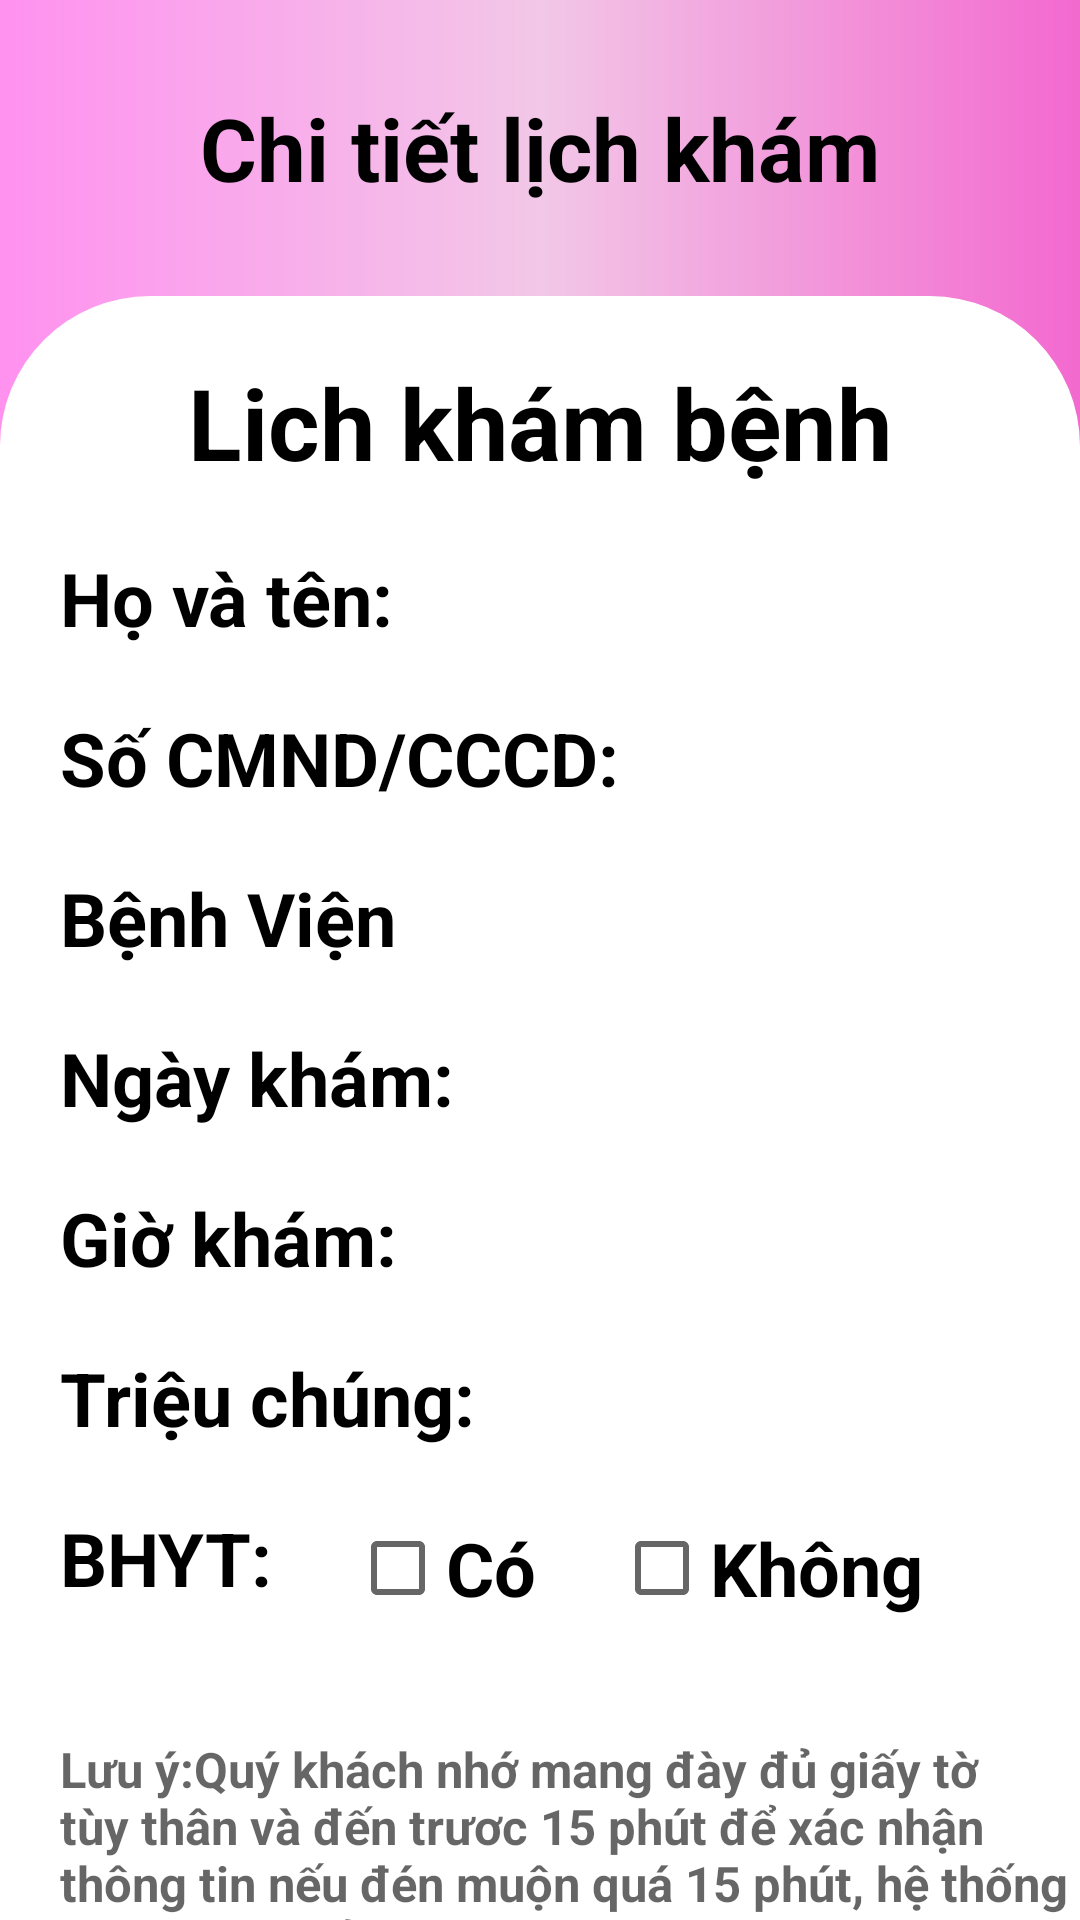

Layout XML and referenced resources for this Android screen:
<!-- AndroidManifest.xml: application theme Theme.SOSKDIENTU -->
<!-- res/layout/activity_chitiet2.xml -->
<?xml version="1.0" encoding="utf-8"?>
<LinearLayout xmlns:android="http://schemas.android.com/apk/res/android"
    xmlns:app="http://schemas.android.com/apk/res-auto"
    xmlns:tools="http://schemas.android.com/tools"
    android:layout_width="match_parent"
    android:layout_height="match_parent"
    android:orientation="vertical"
    android:background="@drawable/background_layout"
    tools:context=".activity.DatLichKham.Chitiet2Activity">

    <TextView
        android:layout_marginTop="30dp"
        android:gravity="center"
        android:layout_width="match_parent"
        android:layout_height="wrap_content"
        android:text="Chi tiết lịch khám"
        android:textColor="@color/black"
        android:textStyle="bold"
        android:textSize="14pt"/>
    <LinearLayout
        android:layout_marginTop="30dp"
        android:background="@drawable/bogoclayout"
        android:layout_width="match_parent"
        android:layout_height="700dp"
        android:orientation="vertical">


        <ScrollView
            android:layout_width="match_parent"
            android:layout_height="match_parent">

            <LinearLayout
                android:layout_width="match_parent"
                android:layout_height="wrap_content"
                android:orientation="vertical" >
                <TextView
                    android:layout_marginTop="20dp"
                    android:layout_width="wrap_content"
                    android:layout_height="wrap_content"
                    android:textColor="@color/black"
                    android:textStyle="bold"
                    android:textSize="16pt"
                    android:text="Lich khám bệnh"
                    android:layout_gravity="center"/>
                <TextView
                    android:id="@+id/tv_hvtct1"
                    android:layout_marginLeft="20dp"
                    android:layout_marginTop="20dp"
                    android:layout_width="wrap_content"
                    android:layout_height="wrap_content"
                    android:textColor="@color/black"
                    android:textStyle="bold"
                    android:textSize="12pt"
                    android:text="Họ và tên: "
                    />
                <TextView
                    android:id="@+id/tv_cmndct1"
                    android:layout_marginLeft="20dp"
                    android:layout_marginTop="20dp"
                    android:layout_width="wrap_content"
                    android:layout_height="wrap_content"
                    android:textColor="@color/black"
                    android:textStyle="bold"
                    android:textSize="12pt"
                    android:text="Số CMND/CCCD: "
                    />
                <TextView
                    android:id="@+id/tv_benhvienct1"
                    android:layout_marginLeft="20dp"
                    android:layout_marginTop="20dp"
                    android:layout_width="wrap_content"
                    android:layout_height="wrap_content"
                    android:textColor="@color/black"
                    android:textStyle="bold"
                    android:textSize="12pt"
                    android:text="Bệnh Viện "
                    />
                <TextView
                    android:id="@+id/ngaykhamct1"
                    android:layout_marginLeft="20dp"
                    android:layout_marginTop="20dp"
                    android:layout_width="wrap_content"
                    android:layout_height="wrap_content"
                    android:textColor="@color/black"
                    android:textStyle="bold"
                    android:textSize="12pt"
                    android:text="Ngày khám: "
                    />
                <TextView
                    android:id="@+id/giokhamct1"
                    android:layout_marginLeft="20dp"
                    android:layout_marginTop="20dp"
                    android:layout_width="wrap_content"
                    android:layout_height="wrap_content"
                    android:textColor="@color/black"
                    android:textStyle="bold"
                    android:textSize="12pt"
                    android:text="Giờ khám: "
                    />
                <TextView
                    android:id="@+id/tv_trieuchungchitiet1"
                    android:layout_marginLeft="20dp"
                    android:layout_marginTop="20dp"
                    android:layout_width="wrap_content"
                    android:layout_height="wrap_content"
                    android:textColor="@color/black"
                    android:textStyle="bold"
                    android:textSize="12pt"
                    android:text="Triệu chúng: "
                    />
                <LinearLayout
                    android:layout_marginLeft="20dp"
                    android:layout_marginTop="20dp"
                    android:layout_width="match_parent"
                    android:layout_height="wrap_content"
                    android:orientation="horizontal">
                    <TextView
                        android:layout_width="wrap_content"
                        android:layout_height="wrap_content"
                        android:textColor="@color/black"
                        android:textStyle="bold"
                        android:textSize="12pt"
                        android:text="BHYT: "
                        />
                    <CheckBox
                        android:layout_marginBottom="8dp"
                        android:id="@+id/cb_co1"
                        android:layout_width="wrap_content"
                        android:layout_height="wrap_content"
                        android:layout_gravity="center"
                        android:layout_marginLeft="20dp"
                        android:text="Có "
                        android:textColor="@color/black"
                        android:textSize="12pt"
                        android:textStyle="bold" />
                    <CheckBox
                        android:layout_marginBottom="8dp"
                        android:id="@+id/cb_ko1"
                        android:layout_width="wrap_content"
                        android:layout_height="wrap_content"
                        android:layout_gravity="center"
                        android:layout_marginLeft="20dp"
                        android:text="Không "
                        android:textColor="@color/black"
                        android:textSize="12pt"
                        android:textStyle="bold" />



                </LinearLayout>

                <TextView
                    android:layout_marginTop="20dp"
                    android:layout_width="353dp"
                    android:layout_height="wrap_content"
                    android:layout_marginLeft="20dp"
                    android:hint="Lưu ý:Quý khách nhớ mang đày đủ giấy tờ
         tùy thân và đến trươc 15 phút để xác nhận
          thông tin nếu đén muộn quá 15 phút, hệ thống sẽ tự động hủy lịch "
                    android:textColor="@color/black"
                    android:textSize="8pt"
                    android:textStyle="bold" />

            </LinearLayout>
        </ScrollView>
    </LinearLayout>


</LinearLayout>
<!-- resources referenced by this layout -->
<resources>
  <!-- drawable background_layout (drawable) -->
  <?xml version="1.0" encoding="utf-8"?>
  <shape xmlns:android="http://schemas.android.com/apk/res/android">
  
      <gradient
      android:startColor="#FF91EF"
      android:centerColor="#F2C7E7"
      android:endColor="#F369CF"></gradient>
  </shape>
  <!-- drawable bogoclayout (drawable) -->
  <?xml version="1.0" encoding="utf-8"?>
  <shape xmlns:android="http://schemas.android.com/apk/res/android"
      android:shape="rectangle">
      <corners android:radius="50dp"
          />
      <solid android:color="#ffffff"/>
  
  </shape>
  <style name="Theme.SOSKDIENTU" parent="Theme.MaterialComponents.DayNight.NoActionBar">
          
          <item name="colorPrimary">@color/purple_500</item>
          <item name="colorPrimaryVariant">@color/purple_700</item>
          <item name="colorOnPrimary">@color/white</item>
          
          <item name="colorSecondary">@color/teal_200</item>
          <item name="colorSecondaryVariant">@color/teal_700</item>
          <item name="colorOnSecondary">@color/black</item>
          
          <item name="android:statusBarColor" tools:targetApi="l">?attr/colorPrimaryVariant</item>
          
      </style>
  <!-- not gathered from this repository: default colours our renderer supplied (Android Studio template values) -->
  <color name="purple_500">#FF6200EE</color>
  <color name="purple_700">#FF3700B3</color>
  <color name="teal_200">#FF03DAC5</color>
  <color name="teal_700">#FF018786</color>
  <color name="black">#FF000000</color>
  <color name="white">#FFFFFFFF</color>
</resources>
